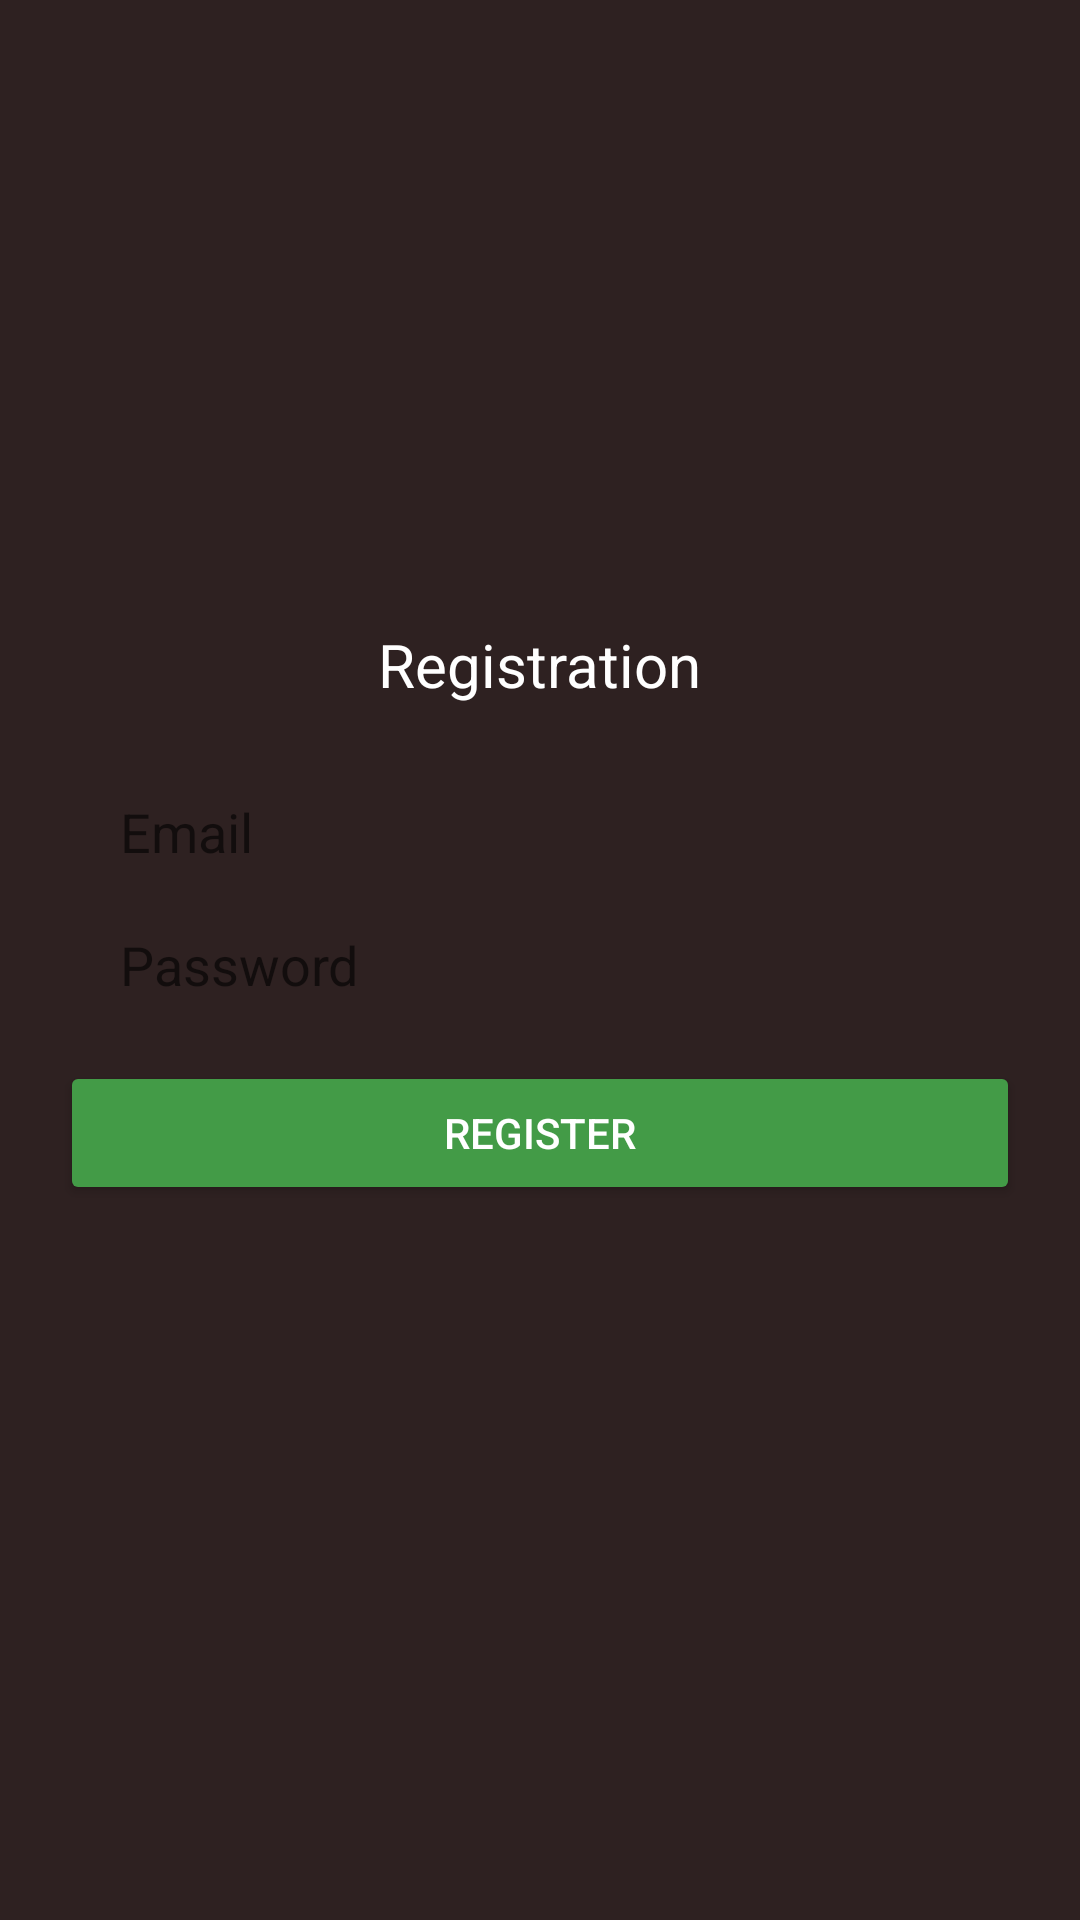

Here is an Android app screen rendered from its layout file. Give the layout XML and the strings, colors and styles it references.
<!-- AndroidManifest.xml: application theme Theme.USS -->
<!-- res/layout/fragment_register.xml -->
<?xml version="1.0" encoding="utf-8"?>
<LinearLayout xmlns:android="http://schemas.android.com/apk/res/android"
    xmlns:tools="http://schemas.android.com/tools"
    android:layout_width="match_parent"
    android:layout_height="match_parent"
    android:background="@color/browns"
    android:gravity="center"
    android:orientation="vertical"
    tools:context=".ui.fragments.register.RegisterFragment">

    <TextView
        android:layout_width="wrap_content"
        android:layout_height="wrap_content"
        android:layout_marginHorizontal="20dp"
        android:textSize="20sp"
        android:text="@string/btn_registration"
        android:textColor="@color/white" />

    <Space
        android:layout_width="0dp"
        android:layout_height="30dp"/>

    <EditText
        android:id="@+id/etEmail"
        android:layout_width="match_parent"
        android:layout_height="wrap_content"
        android:layout_marginHorizontal="20dp"
        android:background="@drawable/custom_background"
        android:hint="@string/ed_email"
        android:inputType="textEmailAddress"
        android:paddingStart="20dp"
        android:textColor="@color/browns" />

    <EditText
        android:id="@+id/etPassword"
        android:layout_width="match_parent"
        android:layout_height="wrap_content"
        android:layout_marginHorizontal="20dp"
        android:layout_marginTop="20dp"
        android:background="@drawable/custom_background"
        android:hint="@string/ed_password"
        android:inputType="textPassword"
        android:paddingStart="20dp"
        android:textColor="@color/browns" />

    <Button
        android:id="@+id/btn_register"
        android:layout_width="match_parent"
        android:layout_height="wrap_content"
        android:layout_gravity="center_horizontal|bottom"
        android:layout_marginHorizontal="20dp"
        android:textColor="@color/white"
        android:layout_marginTop="20dp"
        android:layout_marginBottom="30dp"
        android:backgroundTint="@color/green"
        android:text="@string/register" />

</LinearLayout>
<!-- resources referenced by this layout -->
<resources>
  <color name="browns">#2E2121</color>
  <color name="green">#439B47</color>
  <color name="white">#FFFFFFFF</color>
  <string name="btn_registration">Registration</string>
  <string name="ed_email">Email</string>
  <string name="ed_password">Password</string>
  <string name="register">register</string>
  <style name="Theme.USS" parent="Base.Theme.USS" />
  <style name="Base.Theme.USS" parent="Theme.AppCompat.Light.NoActionBar">
          
          <item name="colorPrimaryDark">@color/browns</item>
      </style>
</resources>
